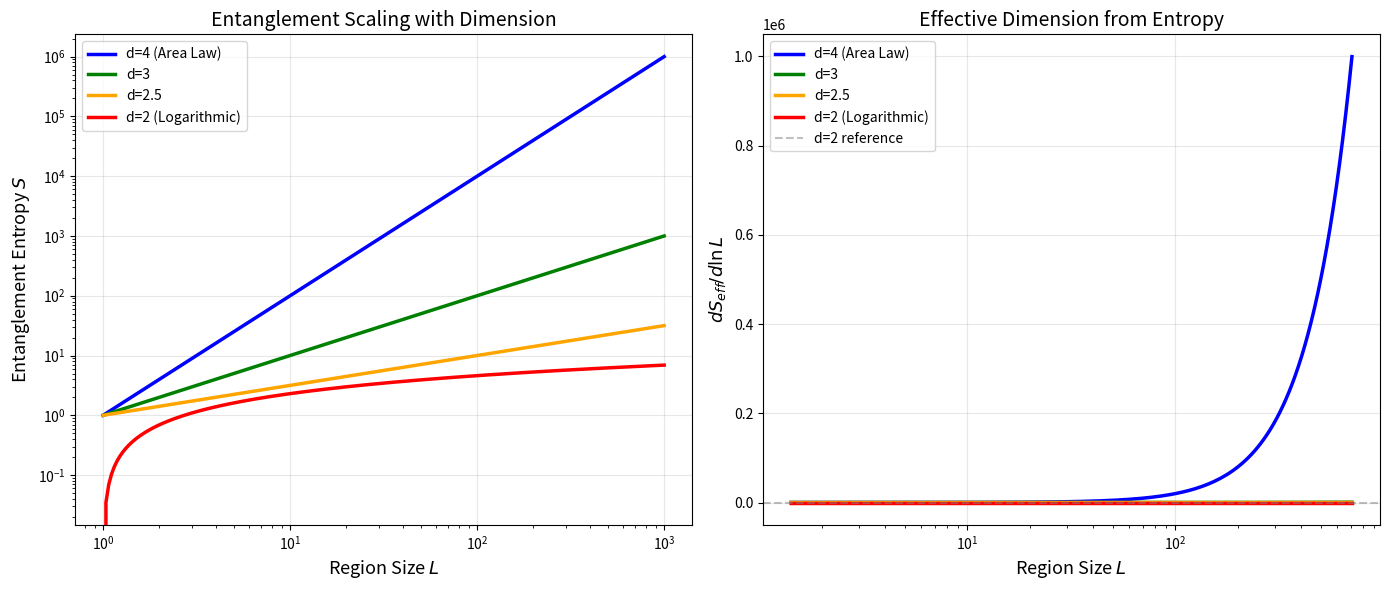

Write Python code to recreate this figure. (Note: this script raises an exception after producing the figure.)
#!/usr/bin/env python3
"""
Figure 14: Quantum Information and Dimension Flow

Entropy scaling and entanglement structure in dimension flow.
"""

import numpy as np
import matplotlib.pyplot as plt

def entanglement_entropy(L, d_eff, c=1):
    """
    Entanglement entropy for region of size L
    S ~ c * L^(d_eff-2) for d_eff > 2
    S ~ c * log(L) for d_eff = 2
    """
    if abs(d_eff - 2) < 0.01:
        return c * np.log(L)
    else:
        return c * L**(d_eff - 2)

# System size
L = np.logspace(0, 3, 200)

fig, axes = plt.subplots(1, 2, figsize=(14, 6))

# Left: Entropy vs system size
ax1 = axes[0]
dims = [(4, 'blue', 'd=4 (Area Law)'), 
        (3, 'green', 'd=3'),
        (2.5, 'orange', 'd=2.5'),
        (2, 'red', 'd=2 (Logarithmic)')]

for d_eff, color, label in dims:
    S = entanglement_entropy(L, d_eff)
    if d_eff == 2:
        ax1.loglog(L, S, color=color, lw=2.5, label=label)
    else:
        ax1.loglog(L, S, color=color, lw=2.5, label=label)

ax1.set_xlabel('Region Size $L$', fontsize=13)
ax1.set_ylabel('Entanglement Entropy $S$', fontsize=13)
ax1.set_title('Entanglement Scaling with Dimension', fontsize=14)
ax1.legend(fontsize=10, loc='upper left')
ax1.grid(True, alpha=0.3)

# Right: Entropy derivative (effective dimension)
ax2 = axes[1]

for d_eff, color, label in dims:
    S = entanglement_entropy(L, d_eff)
    dS_dlnL = np.gradient(S, np.log(L))
    ax2.semilogx(L[10:-10], dS_dlnL[10:-10], color=color, lw=2.5, label=label)

ax2.axhline(y=2, color='gray', linestyle='--', alpha=0.5, label='d=2 reference')
ax2.set_xlabel('Region Size $L$', fontsize=13)
ax2.set_ylabel(r'$dS_{eff}/d\ln L$', fontsize=13)
ax2.set_title('Effective Dimension from Entropy', fontsize=14)
ax2.legend(fontsize=10)
ax2.grid(True, alpha=0.3)

plt.tight_layout()
plt.savefig('../fig14_quantum_information.pdf', dpi=600, bbox_inches='tight')
plt.savefig('../fig14_quantum_information.png', dpi=600, bbox_inches='tight')
print('Figure 14 saved: quantum information')
